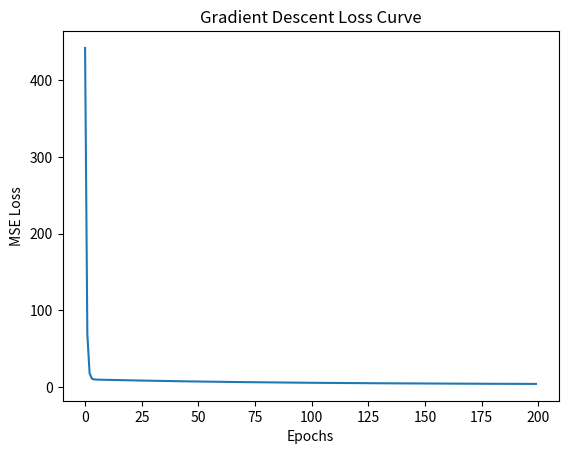

Recreate this plot in Python. (Note: this script raises an exception after producing the figure.)
"""
PROBLEM:
Implement Linear Regression via Gradient Descent from scratch using NumPy.
Level 1: Generate synthetic data with y = 3x + 5 + noise.
Level 2: Write training loop updating w and b using MSE gradients.
"""

import matplotlib.pyplot as plt
import numpy as np

# Level 1: Generate fake data (y = 3x + 5 + noise)
np.random.seed(42)
X = np.random.rand(100, 1) * 10
y = 3.0 * X + 5.0 + np.random.randn(100, 1) * 2.0

# Level 2: Initialize parameters and hyperparameters
w = np.zeros((1, 1))
b = 0.0
lr = 0.01
epochs = 200
n_samples = len(X)

loss_history = []

# Gradient Descent Training Loop
for epoch in range(epochs):
  # Forward pass: predict y
  y_pred = X @ w + b

  # Calculate error
  error = y_pred - y

  # Compute Mean Squared Error (MSE) loss
  loss = (1 / n_samples) * np.sum(error**2)
  loss_history.append(loss)

  # Compute gradients
  dw = (2 / n_samples) * (X.T @ error)
  db = (2 / n_samples) * np.sum(error)

  # Update parameters (step downhill)
  w -= lr * dw
  b -= lr * db

print(f"Trained Weight (w): {w.item():.4f} (Target: ~3.0)")
print(f"Trained Bias (b):    {b:.4f} (Target: ~5.0)")

# Plot and save loss history
plt.plot(loss_history)
plt.title("Gradient Descent Loss Curve")
plt.xlabel("Epochs")
plt.ylabel("MSE Loss")
plt.savefig("03_classical_ml/linreg_loss_curve.png")
print("Loss curve saved successfully!")
